pico-8 play session: mixed d-pad (fixed 12-tick cycle)

[t = 6 s] mixed d-pad (1.2s cycle ×~5): → ← ↑ ↓ + 🅾/❎ taps, ~6s
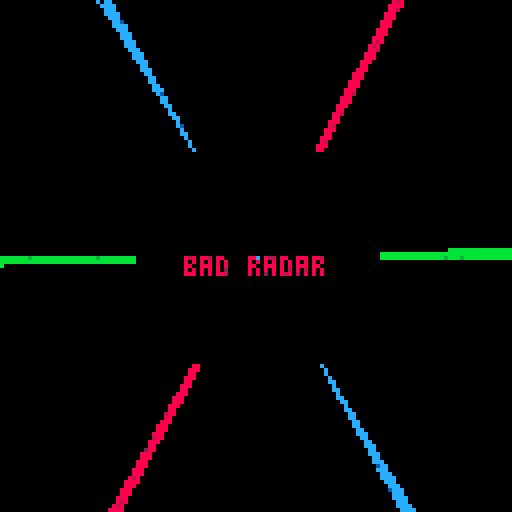
[t = 8 s] mixed d-pad (1.2s cycle ×~6): → ← ↑ ↓ + 🅾/❎ taps, ~8s
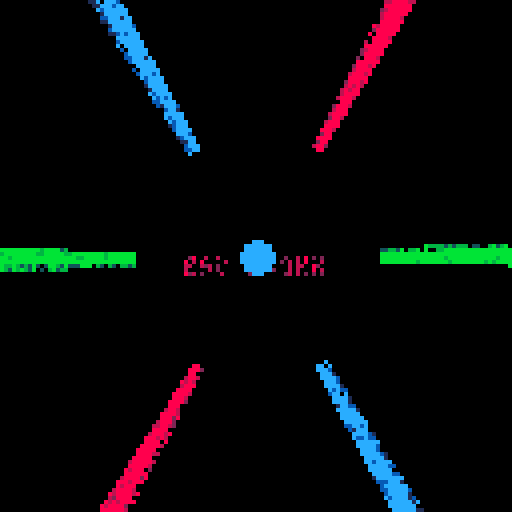

pico-8 cartridge
version 32
__lua__
-- bad radar
-- alexthescott
-- 8/23/21

circ_c=1
t=0
v=.001
p={8,136,2,12,140,1,11,139,131}
pal(p,1)
cls()

::♥::
if time()<2 then
	print("bad radar",46,64,1)
else
	--burn pixels
	for c=0, 512 do 
		local x=rnd(128)
		local y=rnd(128)
		local f=pget(x,y)
		if f%3>0 then
	 	pset(x,y,f+1)
	 else
	 	pset(x,y,0)
	 end
	end
	
	-- draw 6 lines
	for i=1,6do
		x=33+((cos(t+i/6)+1)/2)*63
		y=33+((sin(t+i/6)+1)/2)*63
		x2=-32+((cos(t+i/6)+1)/2)*192
		y2=-32+((sin(t+i/6)+1)/2)*192
		line(x,y,x2,y2,(1+(i-1)*3)%9)
	end
	
	-- invert v
	if btnp(4) or btnp(5) then
		v*=-1
	end
	
	t+=v
	
	if t==abs(1)then
		t=0
	end
	
	-- draw inner circle
	s=(cos(0.375+time()/16)+1)/2
	if s==0 then
		circ_c+=3
		circ_c%=9
	end
	
	circfill(64,64,29*s,circ_c)
	
	flip()
end
goto ♥
